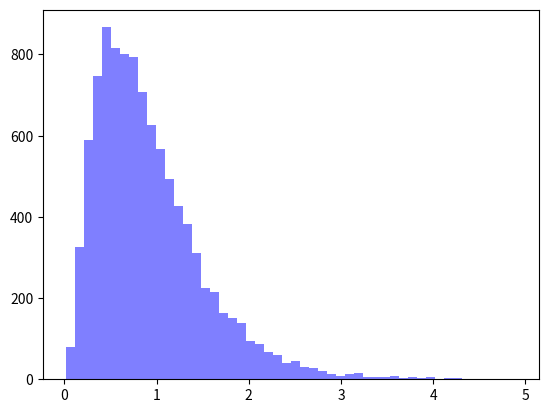

Reproduce this figure in Python.
import numpy as np
import matplotlib.mlab as mlab
import matplotlib.pyplot as plt
import math as math

### DISTRIBUCION exponencial ###

def calcularExponencial(lan):
    num = np.random.random_sample()
    resultado = ( (- 1 / lan) * (math.log( 1 - num)))
    return resultado


### poisson

def calcularPoisson(x, lan):
    tiempo_maximo = 0
    ultimo_tiempo = 0
    for x in range(0, x):
        ultimo_tiempo = calcularExponencial(lan)
        if ultimo_tiempo > tiempo_maximo:
            tiempo_maximo = ultimo_tiempo
    
    return tiempo_maximo
    


resultados = np.zeros((10000),dtype=float)

lan = 2
param = 3

for x in range(0, resultados.size):
    resultados[x] = calcularPoisson(param, lan)

print(x)
num_bins = 50
n, bins, patches = plt.hist(resultados, num_bins, facecolor='blue', alpha=0.5)
plt.show()